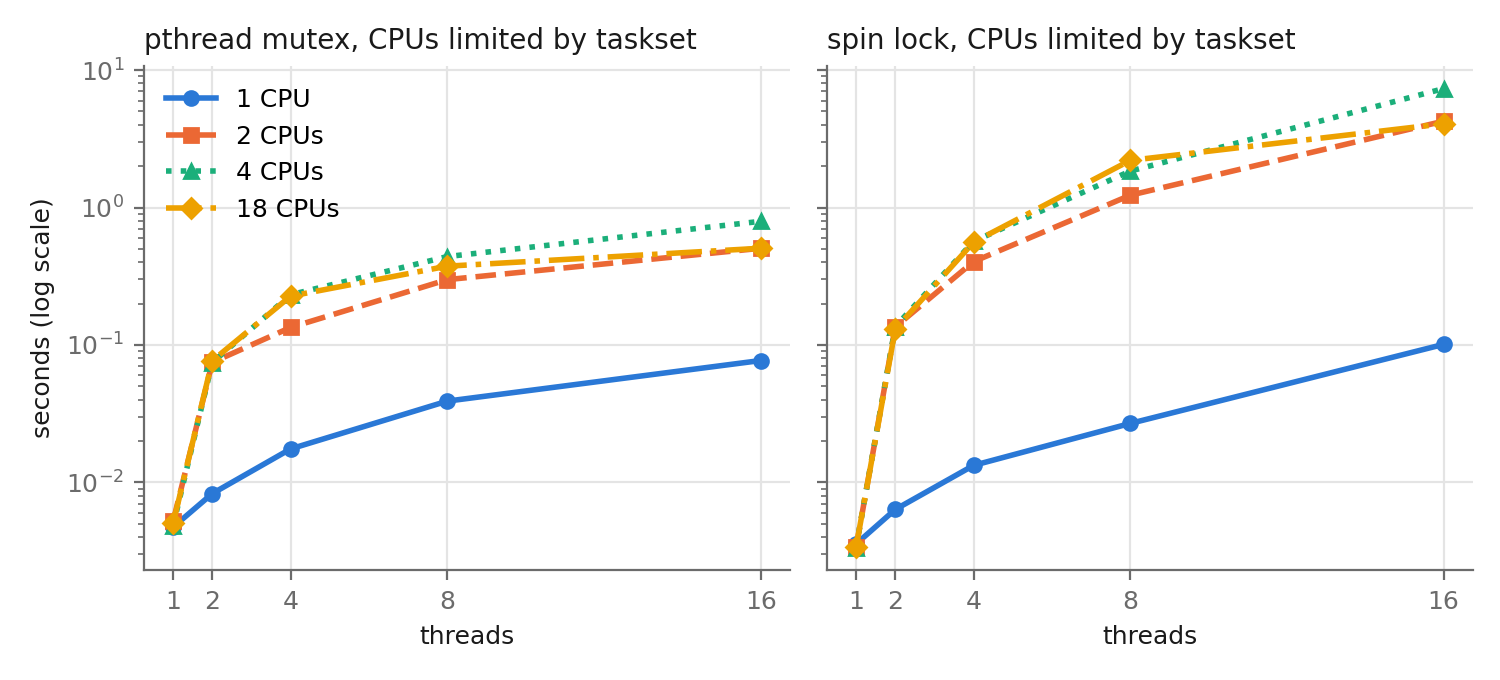

The file beside this chart, header and first rows:
cpus, mode, threads, per_thread, seconds, final, expected, trial
1, mutex, 1, 1000000, 0.004951, 1000000, 1000000, 1
1, mutex, 1, 1000000, 0.004410, 1000000, 1000000, 2
1, mutex, 1, 1000000, 0.004729, 1000000, 1000000, 3
1, mutex, 1, 1000000, 0.004826, 1000000, 1000000, 4
1, mutex, 1, 1000000, 0.004563, 1000000, 1000000, 5
1, mutex, 2, 1000000, 0.008293, 2000000, 2000000, 1
1, mutex, 2, 1000000, 0.007500, 2000000, 2000000, 2
1, mutex, 2, 1000000, 0.007761, 2000000, 2000000, 3
1, mutex, 2, 1000000, 0.008779, 2000000, 2000000, 4
1, mutex, 2, 1000000, 0.008523, 2000000, 2000000, 5
1, mutex, 4, 1000000, 0.01753, 4000000, 4000000, 1
1, mutex, 4, 1000000, 0.01722, 4000000, 4000000, 2
1, mutex, 4, 1000000, 0.01713, 4000000, 4000000, 3
1, mutex, 4, 1000000, 0.01816, 4000000, 4000000, 4
1, mutex, 4, 1000000, 0.0194, 4000000, 4000000, 5
1, mutex, 8, 1000000, 0.03966, 8000000, 8000000, 1
1, mutex, 8, 1000000, 0.03957, 8000000, 8000000, 2
1, mutex, 8, 1000000, 0.036, 8000000, 8000000, 3
1, mutex, 8, 1000000, 0.03802, 8000000, 8000000, 4
1, mutex, 8, 1000000, 0.03904, 8000000, 8000000, 5
1, mutex, 16, 1000000, 0.0805, 16000000, 16000000, 1
1, mutex, 16, 1000000, 0.07421, 16000000, 16000000, 2
1, mutex, 16, 1000000, 0.0713, 16000000, 16000000, 3
1, mutex, 16, 1000000, 0.07834, 16000000, 16000000, 4
1, mutex, 16, 1000000, 0.07705, 16000000, 16000000, 5
1, spin, 1, 1000000, 0.003388, 1000000, 1000000, 1
1, spin, 1, 1000000, 0.003469, 1000000, 1000000, 2
1, spin, 1, 1000000, 0.003639, 1000000, 1000000, 3
1, spin, 1, 1000000, 0.003566, 1000000, 1000000, 4
1, spin, 1, 1000000, 0.004405, 1000000, 1000000, 5
1, spin, 2, 1000000, 0.006398, 2000000, 2000000, 1
1, spin, 2, 1000000, 0.007094, 2000000, 2000000, 2
1, spin, 2, 1000000, 0.006356, 2000000, 2000000, 3
1, spin, 2, 1000000, 0.005132, 2000000, 2000000, 4
1, spin, 2, 1000000, 0.004713, 2000000, 2000000, 5
1, spin, 4, 1000000, 0.01267, 4000000, 4000000, 1
1, spin, 4, 1000000, 0.01674, 4000000, 4000000, 2
1, spin, 4, 1000000, 0.01221, 4000000, 4000000, 3
1, spin, 4, 1000000, 0.0133, 4000000, 4000000, 4
1, spin, 4, 1000000, 0.01525, 4000000, 4000000, 5
1, spin, 8, 1000000, 0.05051, 8000000, 8000000, 1
1, spin, 8, 1000000, 0.02559, 8000000, 8000000, 2
1, spin, 8, 1000000, 0.02686, 8000000, 8000000, 3
1, spin, 8, 1000000, 0.02572, 8000000, 8000000, 4
1, spin, 8, 1000000, 0.04901, 8000000, 8000000, 5
1, spin, 16, 1000000, 0.07619, 16000000, 16000000, 1
1, spin, 16, 1000000, 0.05181, 16000000, 16000000, 2
1, spin, 16, 1000000, 0.1485, 16000000, 16000000, 3
1, spin, 16, 1000000, 0.1438, 16000000, 16000000, 4
1, spin, 16, 1000000, 0.101, 16000000, 16000000, 5
2, mutex, 1, 1000000, 0.005286, 1000000, 1000000, 1
2, mutex, 1, 1000000, 0.005207, 1000000, 1000000, 2
2, mutex, 1, 1000000, 0.005291, 1000000, 1000000, 3
2, mutex, 1, 1000000, 0.004869, 1000000, 1000000, 4
2, mutex, 1, 1000000, 0.005153, 1000000, 1000000, 5
2, mutex, 2, 1000000, 0.07461, 2000000, 2000000, 1
2, mutex, 2, 1000000, 0.06997, 2000000, 2000000, 2
2, mutex, 2, 1000000, 0.08116, 2000000, 2000000, 3
2, mutex, 2, 1000000, 0.07472, 2000000, 2000000, 4
2, mutex, 2, 1000000, 0.07816, 2000000, 2000000, 5
... 140 more rows
